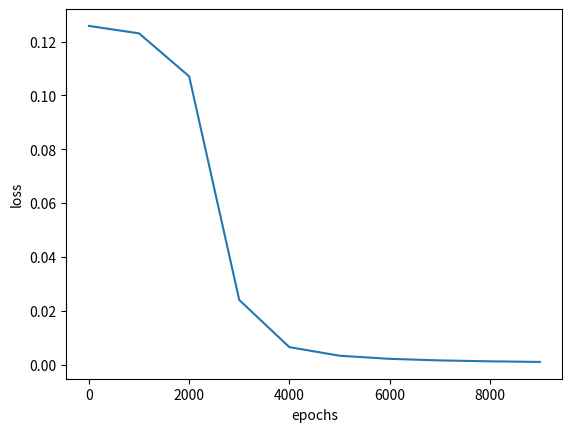

Python code for this plot:
import numpy as np
import matplotlib.pyplot as plt

# [redacted]
# [redacted]
X = np.array([[1, 0.1],
              [0.1, 1.0]])
# X = np.array([[1,0.1],
#               [0.1,1],
#               [0.1,0.1],
#               [1,1]])
# [redacted]
T = np.array([[1],
              [0]])
# T = np.array([[1],
#               [0],
#               [0],
#               [1]])

# 定义一个2隐层的神经网络：2-2-2-1
# 两个特征
# 输入层2个神经元，隐藏1层2个神经元，隐藏2层2个神经元，输出层1个神经元

# 输入层到隐藏层1的权值初始化，2行2列（2权重*2神经元）
W1 = np.array([[0.8, 0.2],
              [0.2, 0.8]])
# 隐藏层1到隐藏层2的权值初始化，2行2列
W2 = np.array([[0.5, 0.0],
              [0.5, 1.0]])
# 隐藏层2到输出层的权值初始化，2行1列
W3 = np.array([[0.5],
              [0.5]])


# 初始化偏置值
# 隐藏层1的2个神经元偏置
b1 = np.array([[-1,0.3]])
# 隐藏层2的2个神经元偏置
b2 = np.array([[0.1,-0.1]])
# 输出层的1个神经元偏置
b3 = np.array([[-0.6]])
# 学习率设置
lr = 0.1
# 定义训练周期数10000
epochs = 10000
# 每训练1000次计算一次loss值  # 定义测试周期数
report = 1000
# 将所有样本分组，每组大小为
batch_size = 1

# 定义sigmoid函数
def sigmoid(x):
    return 1/(1+np.exp(-x))

# 定义sigmoid函数导数
def dsigmoid(x):
    return x*(1-x)

# 更新权值和偏置值
def update():
    global batch_X,batch_T,W1,W2,W3,lr,b1,b2,b3
    
    # 隐藏层1输出
    Z1 = np.dot(batch_X,W1) + b1    
    A1 = sigmoid(Z1)

    # 隐藏层2输出
    Z2 = (np.dot(A1,W2) + b2)
    A2 = sigmoid(Z2)
    
    # 输出层输出
    Z3=(np.dot(A2,W3) + b3)
    A3 = sigmoid(Z3)
    
    # 求输出层的误差
    delta_A3 = (batch_T - A3)
    delta_Z3 = delta_A3 * dsigmoid(A3)
    
    # 利用输出层的误差，求出三个偏导（即隐藏层2到输出层的权值改变）    # 由于一次计算了多个样本，所以需要求平均
    delta_W3 = A2.T.dot(delta_Z3) / batch_X.shape[0]
    delta_B3 = np.sum(delta_Z3, axis=0) / batch_X.shape[0]
    
    # 求隐藏层2的误差
    delta_A2 = delta_Z3.dot(W3.T)
    delta_Z2 = delta_A2 * dsigmoid(A2)
    
    # 利用隐藏层2的误差，求出三个偏导（即隐藏层1到隐藏层2的权值改变）    # 由于一次计算了多个样本，所以需要求平均
    delta_W2 = A1.T.dot(delta_Z2) / batch_X.shape[0]
    delta_B2 = np.sum(delta_Z2, axis=0) / batch_X.shape[0]
    
    # 求隐藏层1的误差
    delta_A1 = delta_Z2.dot(W2.T)
    delta_Z1 = delta_A1 * dsigmoid(A1)
    
    # 利用隐藏层1的误差，求出三个偏导（即输入层到隐藏层1的权值改变）    # 由于一次计算了多个样本，所以需要求平均
    delta_W1 = batch_X.T.dot(delta_Z1) / batch_X.shape[0]
    delta_B1 = np.sum(delta_Z1, axis=0) / batch_X.shape[0]
    
    # 更新权值
    W3 = W3 + lr *delta_W3
    W2 = W2 + lr *delta_W2
    W1 = W1 + lr *delta_W1
    
    # 改变偏置值
    b3 = b3 + lr * delta_B3
    b2 = b2 + lr * delta_B2
    b1 = b1 + lr * delta_B1

# 定义空list用于保存loss
loss = []
batch_X = []
batch_T = []
# 整数除法
max_batch = X.shape[0] // batch_size
# 训练模型
for idx_epoch in range(epochs):
    
    for idx_batch in range(max_batch):
        # 更新权值
        batch_X = X[idx_batch*batch_size:(idx_batch+1)*batch_size, :]
        batch_T = T[idx_batch*batch_size:(idx_batch+1)*batch_size, :]
        update()
    # 每训练5000次计算一次loss值
    if idx_epoch % report == 0:
        # 隐藏层1输出
        A1 = sigmoid(np.dot(X,W1) + b1)
        # 隐藏层2输出
        A2 = sigmoid(np.dot(A1,W2) + b2)
        # 输出层输出
        A3 = sigmoid(np.dot(A2,W3) + b3)
        # 计算loss值
        print('A3:',A3)
        print('epochs:',idx_epoch,'loss:',np.mean(np.square(T - A3) / 2))
        # 保存loss值
        loss.append(np.mean(np.square(T - A3) / 2))

# 画图训练周期数与loss的关系图
plt.plot(range(0,epochs,report),loss)
plt.xlabel('epochs')
plt.ylabel('loss')
plt.show()
        
# 隐藏层1输出
A1 = sigmoid(np.dot(X,W1) + b1)
# 隐藏层2输出
A2 = sigmoid(np.dot(A1,W2) + b2)
# 输出层输出
A3 = sigmoid(np.dot(A2,W3) + b3)
print('output:')
print(A3)

# 因为最终的分类只有0和1，所以我们可以把
# 大于等于0.5的值归为1类，小于0.5的值归为0类
def predict(x):
    if x>=0.5:
        return 1
    else:
        return 0

# map会根据提供的函数对指定序列做映射
# 相当于依次把A2中的值放到predict函数中计算
# 然后打印出结果
print('predict:')
for i in map(predict,A3):
    print(i)


